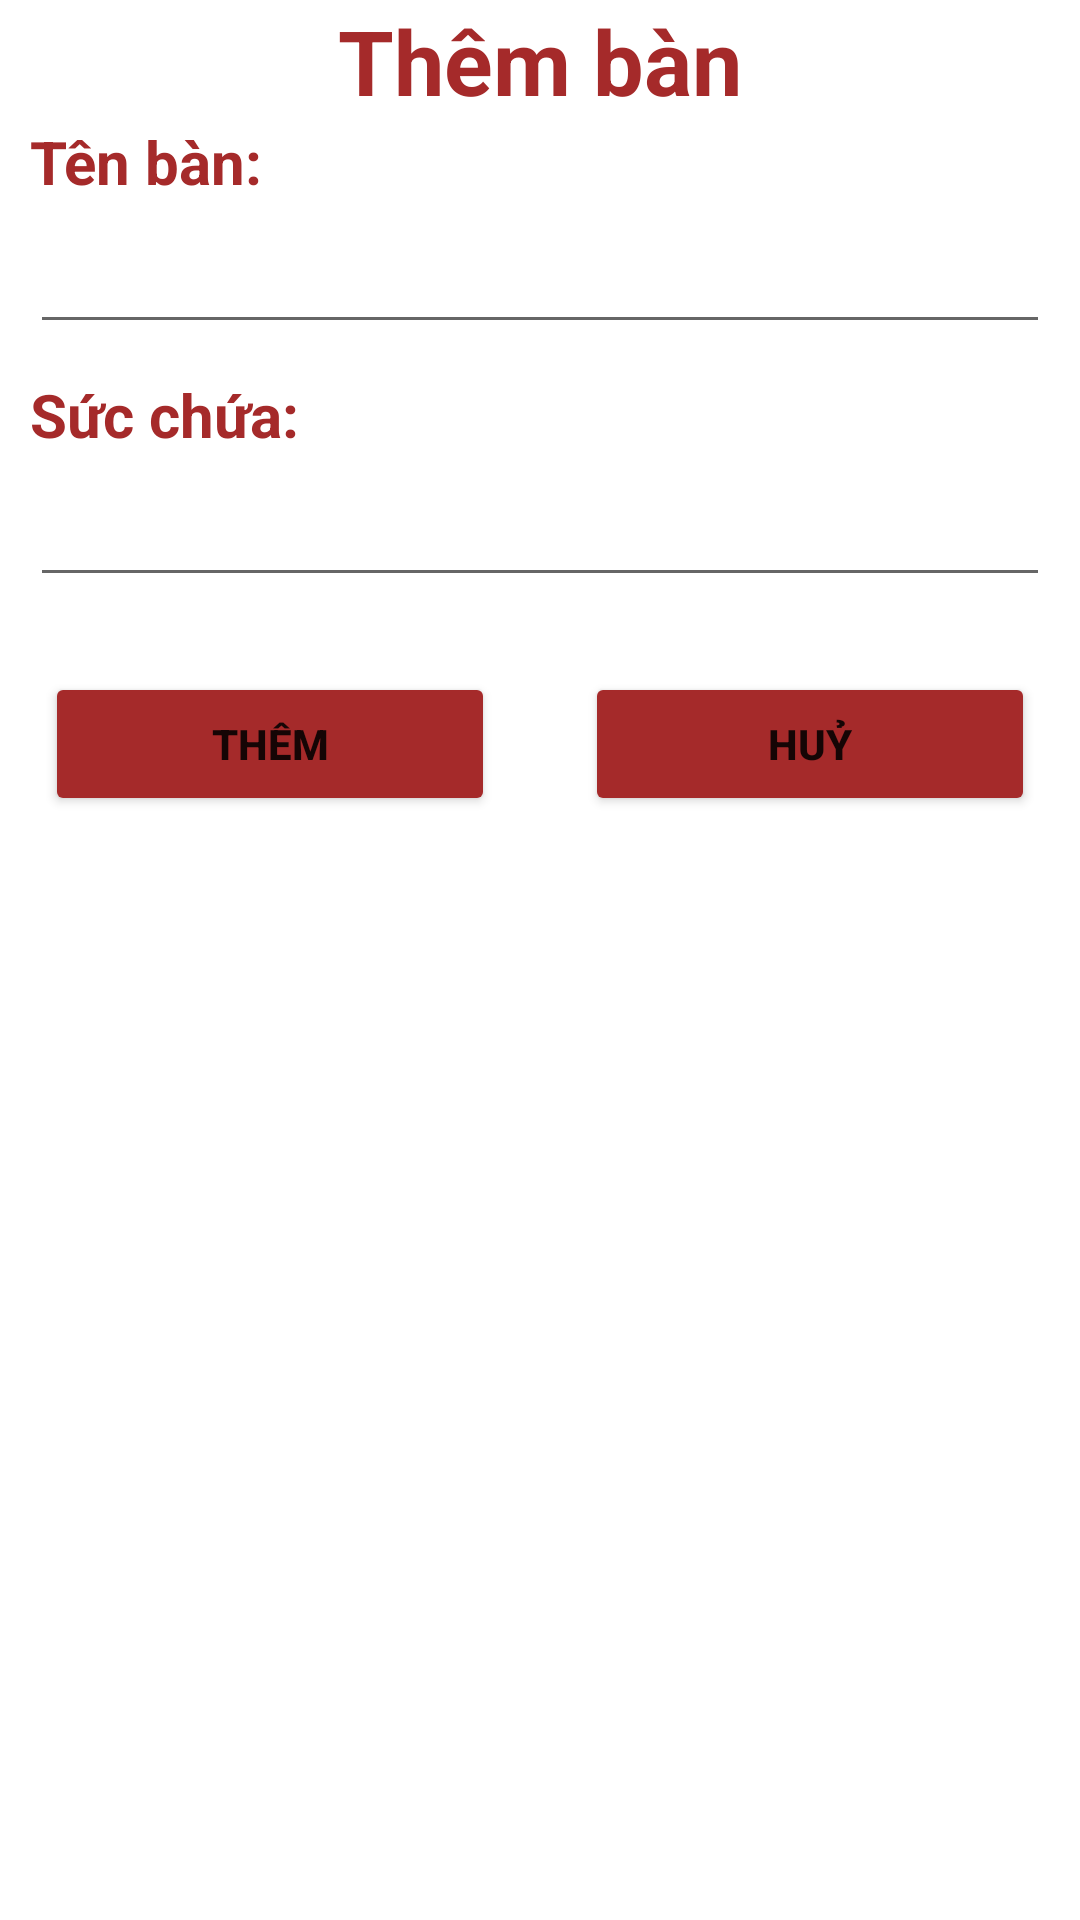

Produce the Android XML layout that renders to this screen, including the resource entries it uses.
<!-- AndroidManifest.xml: application theme Theme.ĐồÁn2 -->
<!-- res/layout/themban.xml -->
<?xml version="1.0" encoding="utf-8"?>
<LinearLayout xmlns:android="http://schemas.android.com/apk/res/android"
    android:layout_width="match_parent"
    android:layout_height="match_parent"
    android:orientation="vertical">
    <LinearLayout
        android:layout_width="match_parent"
        android:layout_height="wrap_content">

        <TextView
            android:layout_width="match_parent"
            android:layout_height="wrap_content"
            android:gravity="center"
            android:text="Thêm bàn"
            android:textColor="#a52a2a"
            android:textSize="30dp"
            android:textStyle="bold" />
    </LinearLayout>

    <LinearLayout
        android:layout_width="match_parent"
        android:layout_height="wrap_content">

        <TextView
            android:layout_width="match_parent"
            android:layout_height="wrap_content"
            android:paddingLeft="10dp"
            android:text="Tên bàn:"
            android:textColor="#a52a2a"
            android:textSize="20dp"
            android:textStyle="bold" />
    </LinearLayout>

    <LinearLayout
        android:layout_width="match_parent"
        android:layout_height="wrap_content"
        android:padding="10dp">

        <EditText
            android:id="@+id/tenban"
            android:layout_width="match_parent"
            android:layout_height="wrap_content"
            android:textSize="15dp" />
    </LinearLayout>

    <LinearLayout
        android:layout_width="match_parent"
        android:layout_height="wrap_content">

        <TextView
            android:layout_width="match_parent"
            android:layout_height="wrap_content"
            android:paddingLeft="10dp"
            android:text="Sức chứa:"
            android:textColor="#a52a2a"
            android:textSize="20dp"
            android:textStyle="bold" />
    </LinearLayout>

    <LinearLayout
        android:layout_width="match_parent"
        android:layout_height="wrap_content"
        android:padding="10dp">

        <EditText
            android:id="@+id/succhuaban"
            android:layout_width="match_parent"
            android:layout_height="wrap_content"
            android:textSize="15dp" />
    </LinearLayout>

    <LinearLayout
        android:layout_width="match_parent"
        android:layout_height="wrap_content"
        android:weightSum="2">

        <LinearLayout
            android:layout_weight="1"
            android:layout_width="0dp"
            android:layout_height="wrap_content"
            android:padding="15dp">

            <Button
                android:id="@+id/themban"
                android:layout_width="match_parent"
                android:layout_height="wrap_content"
                android:backgroundTint="#a52a2a"
                android:text="Thêm"
                android:textStyle="bold" />
        </LinearLayout>

        <LinearLayout
            android:layout_width="0dp"
            android:layout_height="wrap_content"
            android:layout_weight="1"
            android:padding="15dp">

            <Button
                android:id="@+id/huyban"
                android:layout_width="match_parent"
                android:layout_height="wrap_content"
                android:backgroundTint="#a52a2a"
                android:text="Huỷ"
                android:textStyle="bold" />
        </LinearLayout>

    </LinearLayout>

</LinearLayout>
<!-- resources referenced by this layout -->
<resources>
  <style name="Theme.ĐồÁn2" parent="Theme.MaterialComponents.DayNight.DarkActionBar">
          
          <item name="colorPrimary">@color/purple_500</item>
          <item name="colorPrimaryVariant">@color/purple_700</item>
          <item name="colorOnPrimary">@color/white</item>
          
          <item name="colorSecondary">@color/teal_200</item>
          <item name="colorSecondaryVariant">@color/teal_700</item>
          <item name="colorOnSecondary">@color/black</item>
          
          <item name="android:statusBarColor" tools:targetApi="l">?attr/colorPrimaryVariant</item>
          
      </style>
  <!-- not gathered from this repository: default colours our renderer supplied (Android Studio template values) -->
  <color name="purple_500">#FF6200EE</color>
  <color name="purple_700">#FF3700B3</color>
  <color name="teal_200">#FF03DAC5</color>
  <color name="teal_700">#FF018786</color>
  <color name="black">#FF000000</color>
  <color name="white">#FFFFFFFF</color>
</resources>
